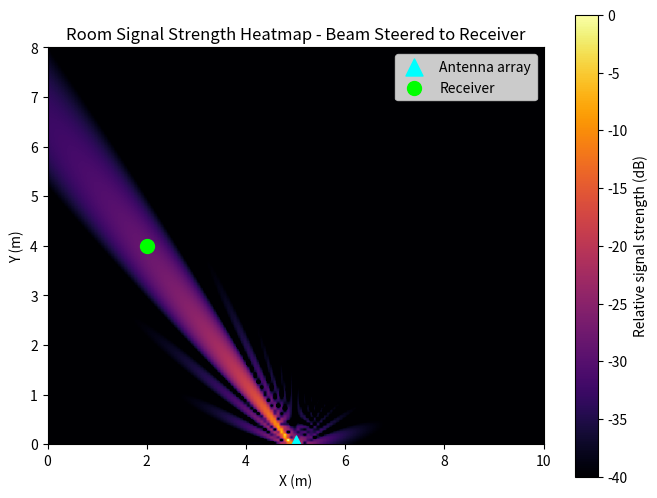

Recreate this plot in Python.
import numpy as np
import matplotlib.pyplot as plt

num_antennas = 16
wavelength = 2.0
spacing = wavelength / 2
antenna_indicies = np.arange(num_antennas)

def steering_vector(angle_rad, spacing, wavelength, antenna_indicies):
    phase = 2 * np.pi * spacing / wavelength * antenna_indicies * np.sin(angle_rad)
    return np.exp(1j * phase)

# Room setup
# Array is centered at origin, facing "up" (+y direction), broadside at 0 degrees
room_width = 10 # meters, x-axis
room_height = 8 # meters, y-axis (array sits at y=0, room extends upward)

array_position = np.array([room_width / 2, 0.0])

def angle_and_distance(array_pos, point):
    """Angle relative to broadside (+y axis) and distance from array to point."""
    dx = point[0] - array_pos[0]
    dy = point[1] - array_pos[1]
    distance = np.sqrt(dx**2 + dy**2)
    angle_rad = np.arctan2(dx, dy) # angle from the broadside (+y), positive = toward +x
    return angle_rad, distance


def free_space_path_loss(distance, wavelength):
    """Simplified free-space path loss (Friis-like, normalized)."""
    distance = np.maximum(distance, 0.1) # avoid divide-by-zero near the array
    return (wavelength / (4 * np.pi * distance)) ** 2

# Place a receiver and steer towards it
receiver_pos = np.array([2.0, 4.0])
receiver_angle, receiver_distance = angle_and_distance(array_position, receiver_pos)
weights = steering_vector(receiver_angle, spacing, wavelength, antenna_indicies)

print(f"Receiver at {receiver_pos}: angle = {np.degrees(receiver_angle):.1f} deg, distance = {receiver_distance:.2f} m")

# Build a heatmap of received signal strength across the whole room
x_vals = np.linspace(0.1, room_width, 150)
y_vals = np.linspace(0.1, room_height, 150)
signal_map = np.zeros((len(y_vals), len(x_vals)))

for i, y in enumerate(y_vals):
    for j, x in enumerate(x_vals):
        point = np.array([x, y])
        angle, dist = angle_and_distance(array_position, point)
        a_point = steering_vector(angle, spacing, wavelength, antenna_indicies)
        array_gain = np.abs(np.conj(weights) @ a_point) ** 2 # beamforming gain at this point
        path_loss = free_space_path_loss(dist, wavelength)
        signal_map[i, j] = array_gain * path_loss

signal_map_db = 10 * np.log10(signal_map / np.max(signal_map) + 1e-12)

# Plot heatmap
plt.figure(figsize=(8, 6))
plt.imshow(signal_map_db, extent=[0, room_width, 0, room_height], origin="lower",
           cmap="inferno", vmin=-40, vmax=0, aspect="equal")
plt.colorbar(label="Relative signal strength (dB)")
plt.scatter(*array_position, color="cyan", marker="^", s=150, label="Antenna array")
plt.scatter(*receiver_pos, color="lime", marker="o", s=100, label="Receiver")
plt.xlabel("X (m)")
plt.ylabel("Y (m)")
plt.title("Room Signal Strength Heatmap - Beam Steered to Receiver")
plt.legend()
plt.savefig("phase2_room_heatmap.png")
plt.show()
